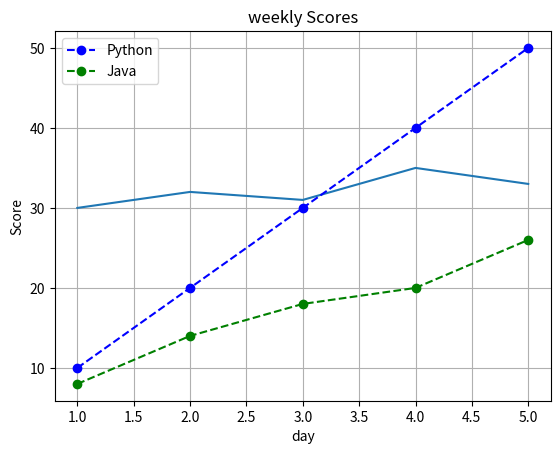

Here is the Python script that generated this plot:
import matplotlib.pyplot as plt
import seaborn as sea
import pandas as pd
import numpy as np 

days = [1,2,3,4,5]
temp = [30,32,31,35,33]

plt.plot(days, temp)
plt.title("Temperature in week")
plt.xlabel("day")
plt.ylabel("temperature")



a = [10,20,30,40,50]
b = [8,14,18,20,26]

plt.plot(days, a, color = "blue", marker="o", linestyle="--", label= "Python")
plt.plot(days, b, color = "green", marker="o", linestyle="--", label= "Java")

plt.title("weekly Scores")
plt.xlabel("day")
plt.ylabel("Score")
plt.legend()
plt.grid(True)
plt.show()
